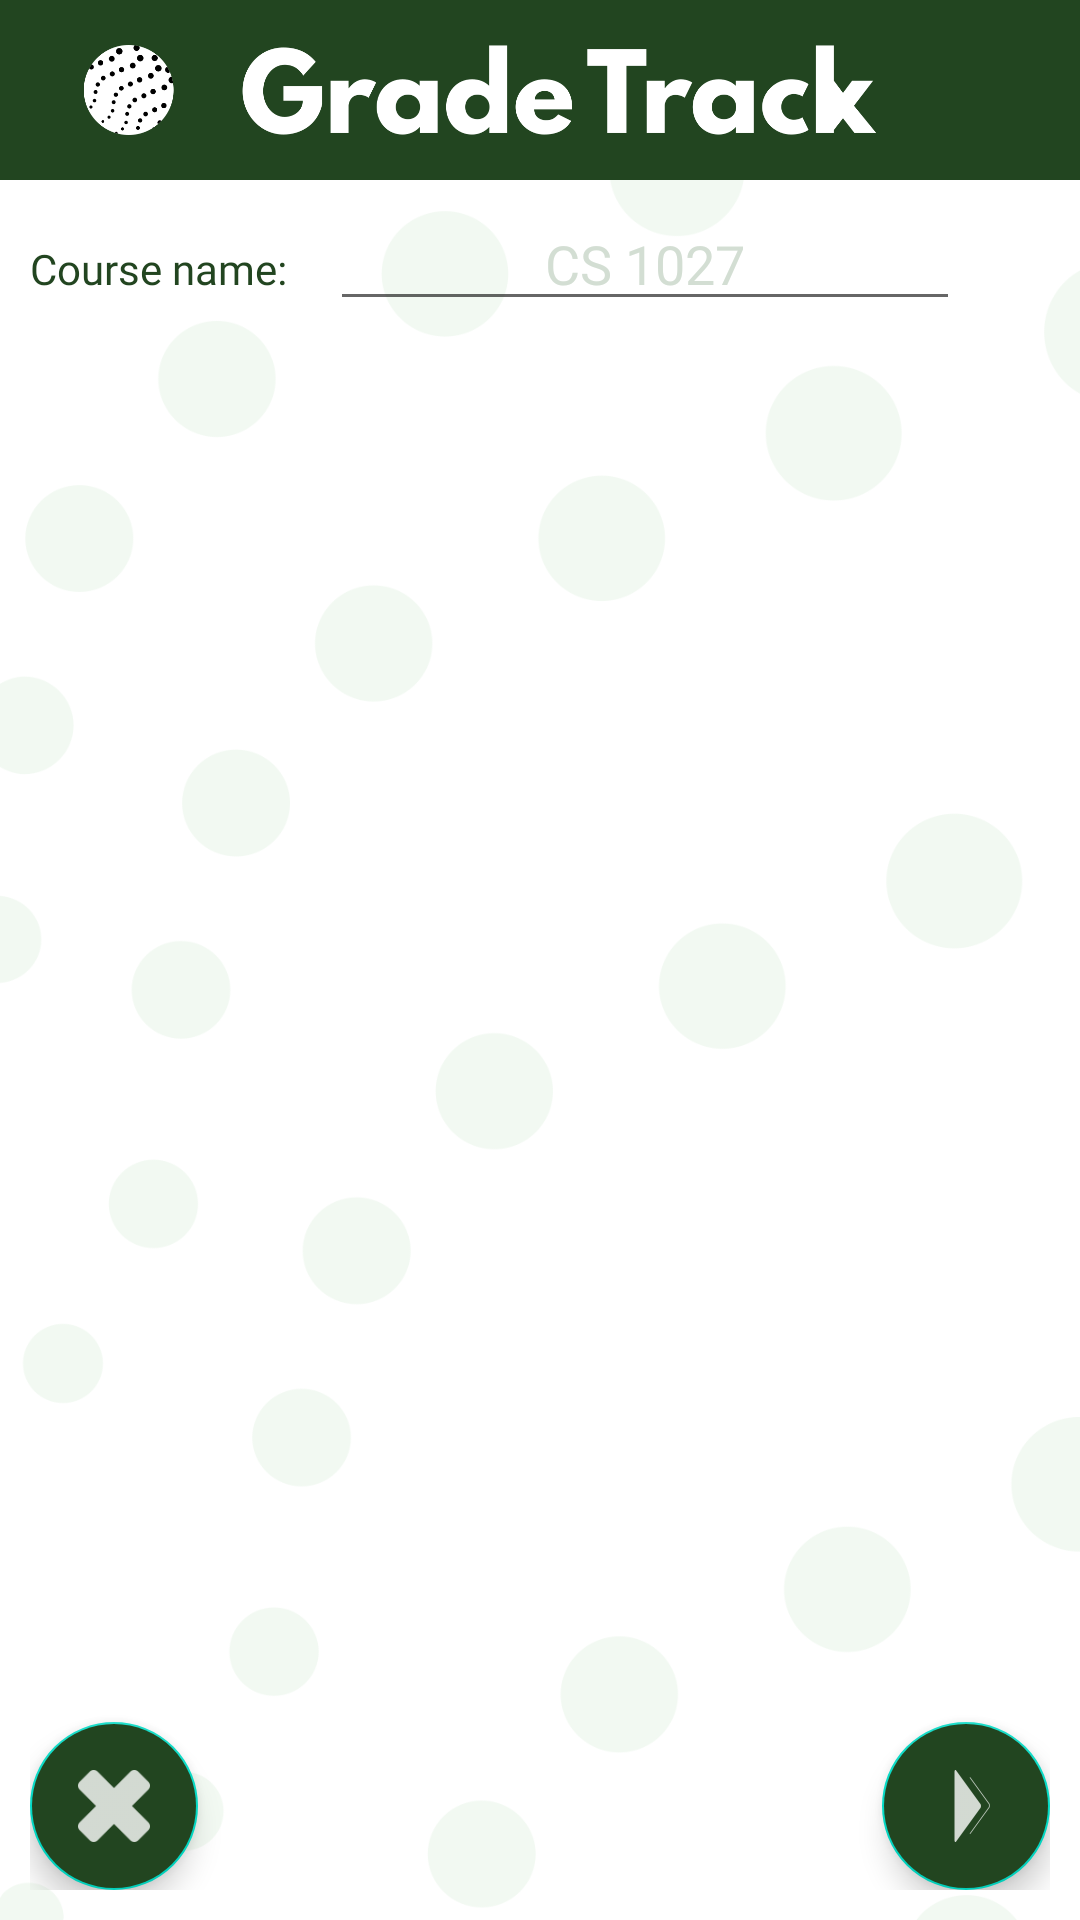

Android layout source for this screen:
<!-- AndroidManifest.xml: application theme Theme.GradeTrack -->
<!-- res/layout/activity_new_course.xml -->
<?xml version="1.0" encoding="utf-8"?>
<RelativeLayout xmlns:android="http://schemas.android.com/apk/res/android"
    xmlns:app="http://schemas.android.com/apk/res-auto"
    xmlns:tools="http://schemas.android.com/tools"
    android:layout_width="match_parent"
    android:layout_height="match_parent"
    tools:context=".New_Course_Activity">
    
    <include
        android:id="@+id/headerCard"
        layout="@layout/header"
        android:layout_width="wrap_content"
        android:layout_height="wrap_content" />



    
    <RelativeLayout
        android:layout_width="match_parent"
        android:layout_height="wrap_content"
        android:layout_below="@+id/headerCard"
        android:background="@mipmap/inapp_background"
        android:padding="10dp">

        <TextView
            android:id="@+id/CourseName"
            android:layout_width="wrap_content"
            android:layout_height="wrap_content"
            android:layout_marginTop="10dp"
            android:fontFamily="@font/league_spartan_bold"
            android:text="Course name: "
            android:textColor="@color/titles" />

        <EditText
            android:id="@+id/edtCourseName"
            android:layout_width="wrap_content"
            android:layout_height="wrap_content"
            android:layout_alignBaseline="@+id/CourseName"
            android:layout_marginLeft="11dp"
            android:layout_marginTop="0dp"
            android:layout_marginBottom="0dp"
            android:layout_toRightOf="@id/CourseName"
            android:ems="10"
            android:fontFamily="@font/league_spartan_bold"
            android:hint="CS 1027"
            android:textAlignment="center"
            android:textColor="@color/titles"
            android:textColorHint="@color/hint_color" />

        <com.google.android.material.floatingactionbutton.FloatingActionButton
            android:id="@+id/sendCourseBtn"
            android:layout_width="wrap_content"
            android:layout_height="wrap_content"
            android:layout_alignParentEnd="true"
            android:layout_alignParentBottom="true"
            android:backgroundTint="@color/titles"
            android:src="@drawable/ic_send_button"
            app:rippleColor="@color/buttons"
            app:tint="@color/white" />

        <com.google.android.material.floatingactionbutton.FloatingActionButton
            android:id="@+id/cancelBtn"
            android:layout_width="wrap_content"
            android:layout_height="wrap_content"
            android:layout_alignParentEnd="false"
            android:layout_alignParentBottom="true"
            android:layout_marginBottom="10dp"
            android:backgroundTint="@color/titles"
            android:src="@drawable/ic_cancel_button"
            app:rippleColor="@color/buttons"
            app:tint="@color/white" />

    </RelativeLayout>

</RelativeLayout>
<!-- res/layout/header.xml (included above) -->
<?xml version="1.0" encoding="utf-8"?>
<RelativeLayout xmlns:android="http://schemas.android.com/apk/res/android"
    android:layout_width="match_parent"
    android:layout_height="match_parent"
    xmlns:tools="http://schemas.android.com/tools"
    xmlns:app="http://schemas.android.com/apk/res-auto">

    <androidx.cardview.widget.CardView
        android:id="@+id/TitleCard"
        android:layout_width="match_parent"
        android:layout_height="60dp"
        app:cardBackgroundColor="@color/titles"
        app:cardCornerRadius="0dp"
        tools:layout_editor_absoluteX="1dp"
        tools:layout_editor_absoluteY="145dp">

        <RelativeLayout
            android:layout_width="match_parent"
            android:layout_height="match_parent"
            android:padding="10dp">

            <ImageView
                android:id="@+id/Logo"
                android:layout_width="300dp"
                android:layout_height="30dp"
                android:layout_centerVertical="true"
                android:src="@drawable/app_headline"
                />
        </RelativeLayout>


    </androidx.cardview.widget.CardView>
</RelativeLayout>
<!-- resources referenced by this layout -->
<resources>
  <color name="buttons">#CDE7CC</color>
  <color name="hint_color">#D3DED3</color>
  <color name="titles">#224520</color>
  <color name="white">#FFFFFF</color>
  <!-- drawable app_headline: png bitmap (drawable, 33994 bytes) -->
  <!-- drawable ic_cancel_button: png bitmap (drawable-hdpi, 523 bytes) -->
  <!-- drawable ic_send_button: png bitmap (drawable-hdpi, 504 bytes) -->
  <!-- mipmap inapp_background: png bitmap (mipmap-xhdpi, 66055 bytes) -->
  <style name="Theme.GradeTrack" parent="Theme.MaterialComponents.DayNight.NoActionBar">
          
          <item name="colorPrimary">@color/titles</item>
          <item name="colorPrimaryVariant">@color/titles</item>
          <item name="colorOnPrimary">@color/white</item>
          
          <item name="colorSecondary">@color/teal_200</item>
          <item name="colorSecondaryVariant">@color/teal_700</item>
          <item name="colorOnSecondary">@color/black</item>
          
          <item name="android:statusBarColor" tools:targetApi="l">?attr/colorPrimaryVariant</item>
          
      </style>
  <color name="teal_200">#FF03DAC5</color>
  <color name="teal_700">#FF018786</color>
  <color name="black">#FF000000</color>
</resources>
